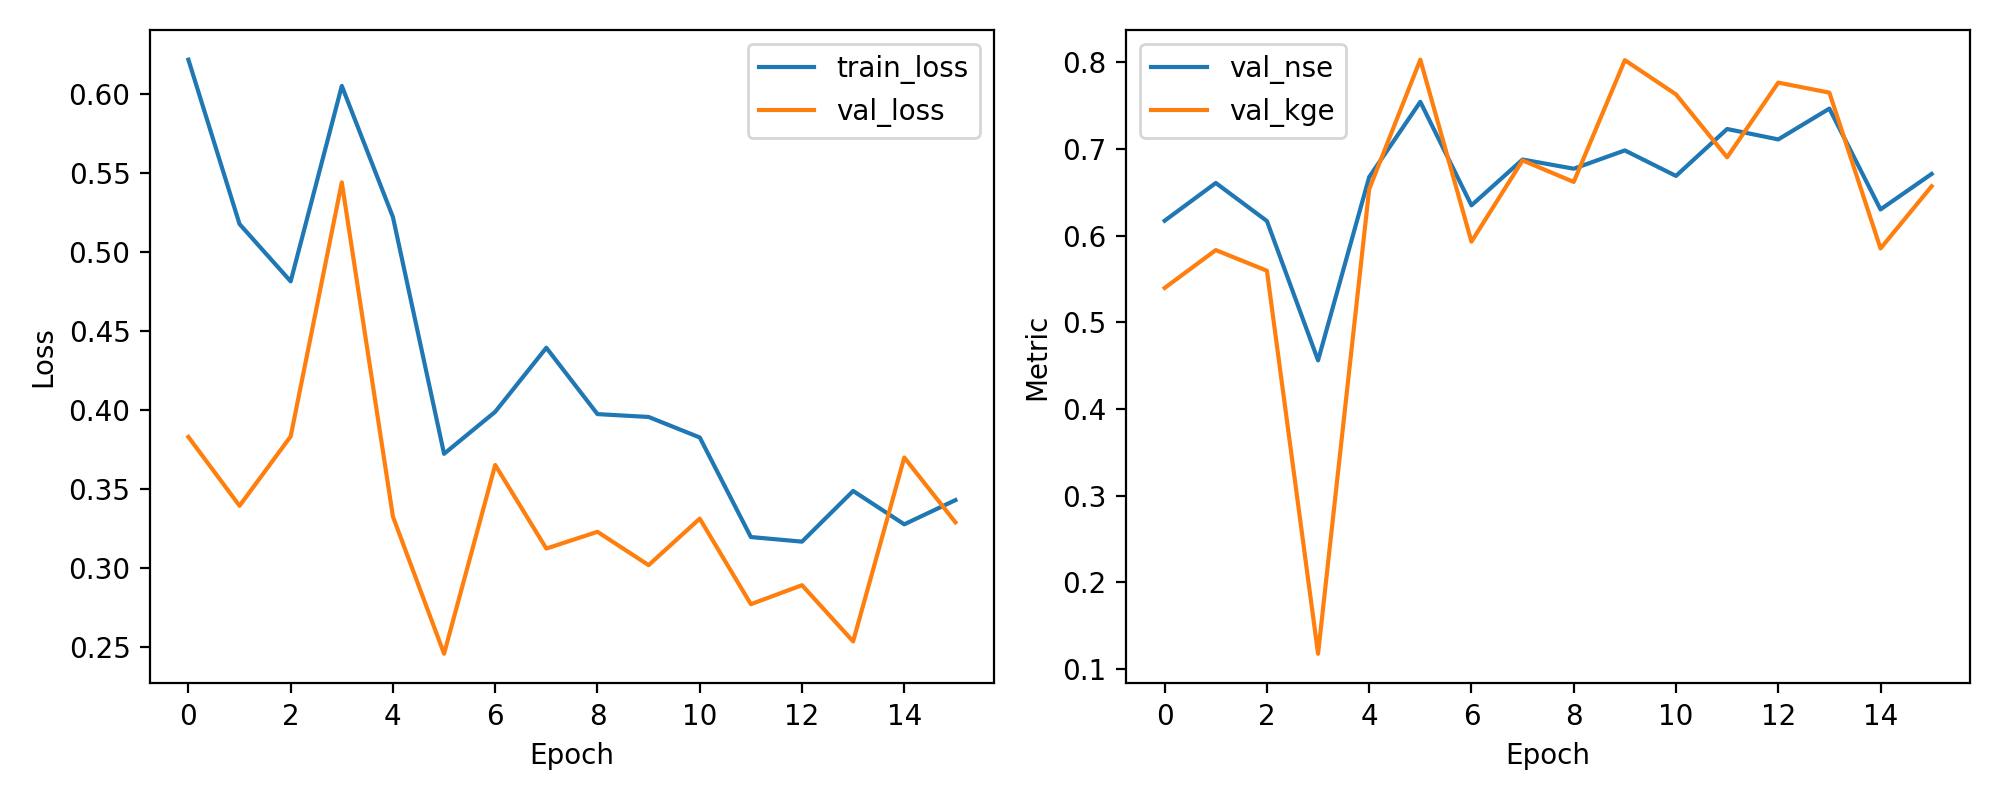

Source data for this figure (header and first rows):
epoch, train_loss, val_loss, val_nse, val_kge
1, 0.6216, 0.3827, 0.6173, 0.5397
2, 0.5175, 0.3391, 0.6609, 0.5834
3, 0.4813, 0.3831, 0.6169, 0.5595
4, 0.605, 0.544, 0.456, 0.1173
5, 0.5219, 0.3322, 0.6678, 0.6538
6, 0.372, 0.2454, 0.7546, 0.8032
7, 0.3986, 0.365, 0.635, 0.5931
8, 0.4392, 0.312, 0.688, 0.6869
9, 0.3972, 0.3226, 0.6774, 0.6621
10, 0.3954, 0.3015, 0.6985, 0.8027
11, 0.3824, 0.331, 0.669, 0.7632
12, 0.3193, 0.2768, 0.7232, 0.6905
13, 0.3164, 0.2888, 0.7112, 0.7768
14, 0.3485, 0.2532, 0.7468, 0.7652
15, 0.3274, 0.3697, 0.6303, 0.5853
16, 0.3427, 0.3287, 0.6713, 0.6571
